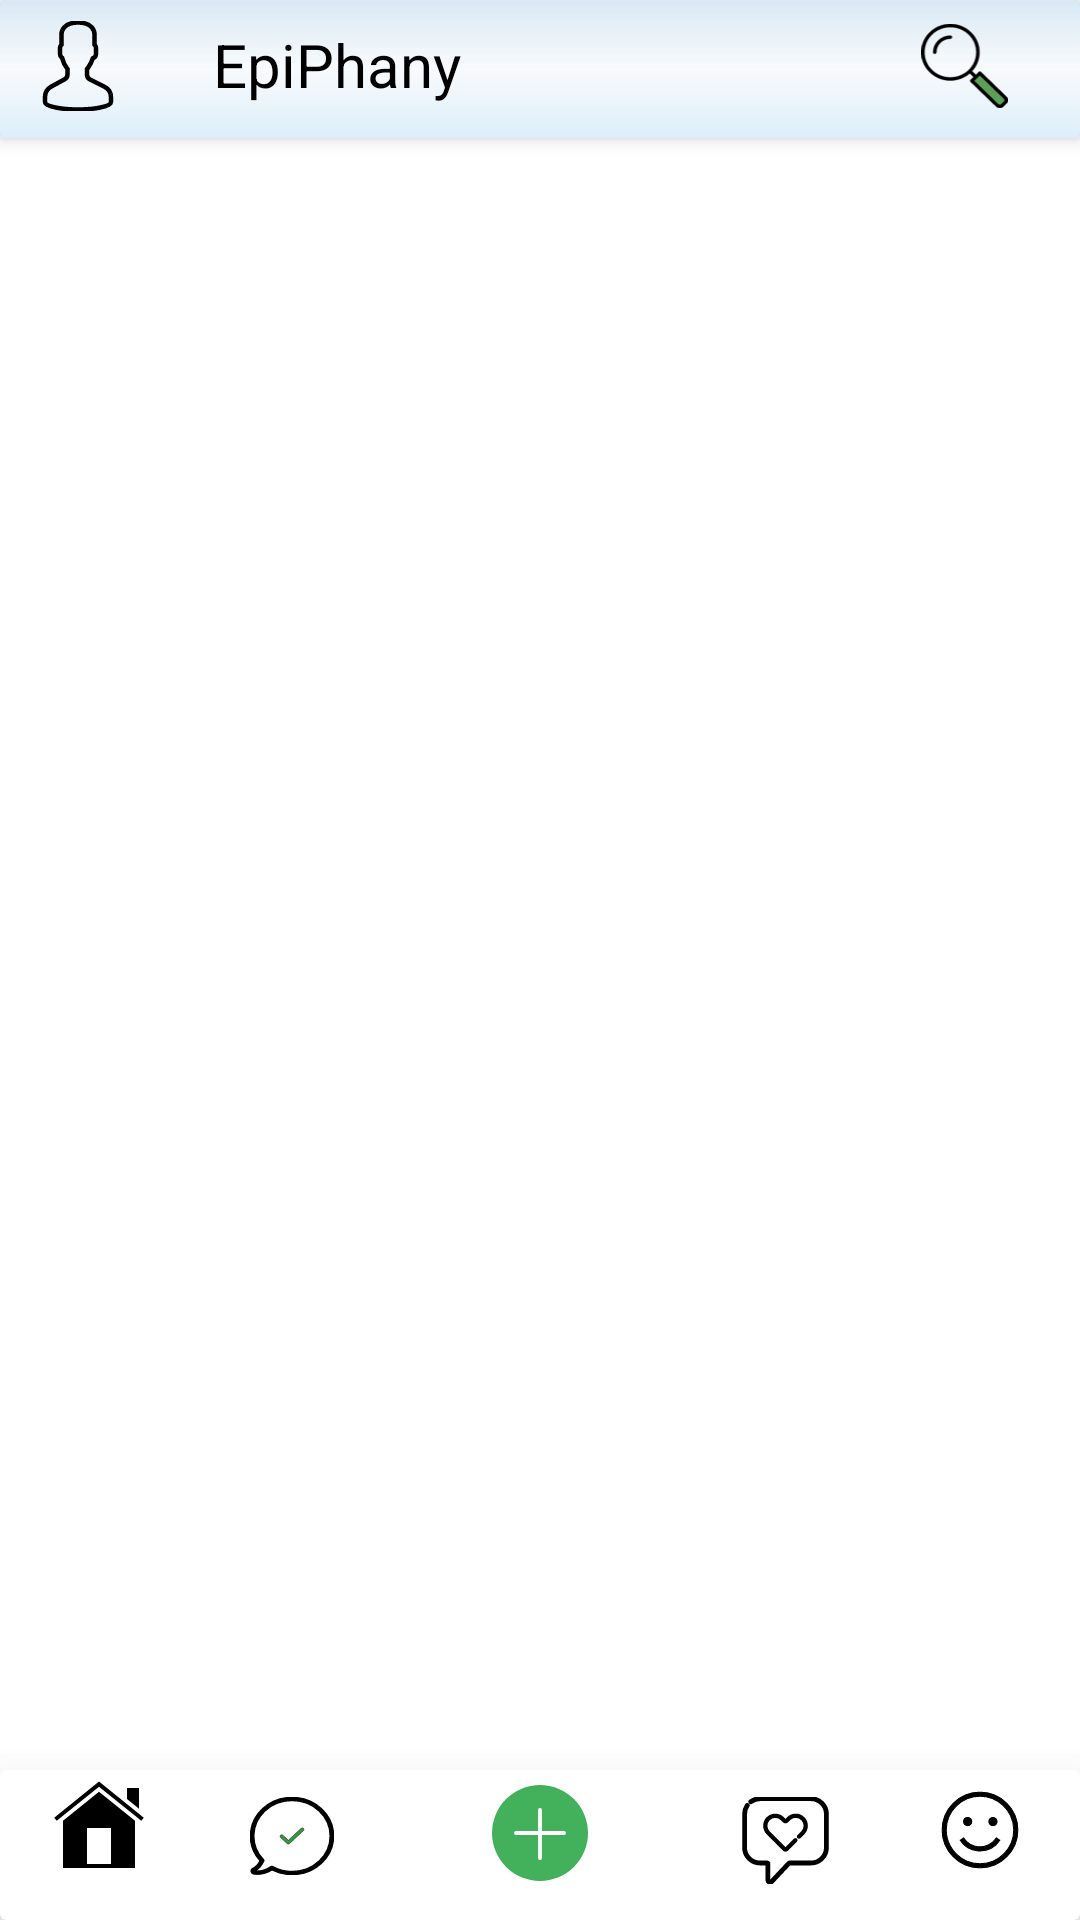

Here is an Android app screen rendered from its layout file. Give the layout XML and the strings, colors and styles it references.
<!-- AndroidManifest.xml: application theme AppTheme -->
<!-- res/layout/activity_home.xml -->
<?xml version="1.0" encoding="utf-8"?>
<android.support.constraint.ConstraintLayout xmlns:android="http://schemas.android.com/apk/res/android"
    xmlns:app="http://schemas.android.com/apk/res-auto"
    xmlns:tools="http://schemas.android.com/tools"
    android:layout_width="match_parent"
    android:layout_height="match_parent"
    tools:context=".HomeActivity"
    android:background="#fff"
    >

    <android.support.v7.widget.CardView
        android:layout_width="match_parent"
        android:layout_height="wrap_content"

        app:cardElevation="4dp"

        >

        <RelativeLayout
            android:layout_width="match_parent"
            android:layout_height="wrap_content"
            android:background="@drawable/cardview_background"
            android:gravity="left">

            <ImageView
                android:layout_width="50dp"
                android:layout_height="30dp"
                android:src="@drawable/ic_user"
                android:layout_marginTop="6dp"
                android:id="@+id/profile_button"
                />

            <ImageView
                android:layout_width="200dp"
                android:layout_height="44dp"
                android:paddingBottom="8dp"
                android:paddingTop="8dp"
                android:src="@drawable/name_logo"
                android:visibility="invisible"
                />
            <TextView
                android:layout_width="200dp"
                android:layout_height="40dp"
                android:text="EpiPhany"
                android:textColor="#000"
                android:paddingTop="7dp"
                android:paddingStart="70dp"
                android:textSize="20sp"
                android:id="@+id/homeText"
                />


        </RelativeLayout>




        <RelativeLayout
            android:layout_width="match_parent"
            android:layout_height="36dp"
            android:gravity="right"
            android:paddingEnd="22dp"
            android:paddingTop="8dp"

            >

            <ImageView
                android:layout_width="wrap_content"
                android:layout_height="wrap_content"
                android:src="@drawable/ic_search"
                android:id="@+id/search"

                />
            <ImageView
                android:layout_width="wrap_content"
                android:layout_height="wrap_content"
                android:src="@drawable/ic_paper_plane"
                android:id="@+id/new_message"
                android:visibility="invisible"
                android:clickable="false"
                />
            <ImageView
                android:layout_width="wrap_content"
                android:layout_height="wrap_content"
                android:src="@drawable/ic_photo_camera"
                android:id="@+id/camera_open"
                android:visibility="invisible"
                android:clickable="false"
                />
            <ImageView
                android:layout_width="wrap_content"
                android:layout_height="wrap_content"
                android:src="@drawable/ic_stop"
                android:id="@+id/mute_notification"
                android:visibility="invisible"
                android:clickable="false"
                />
            <ImageView
                android:layout_width="wrap_content"
                android:layout_height="wrap_content"
                android:src="@drawable/ic_logout"
                android:id="@+id/logout"
                android:visibility="invisible"
                android:clickable="false"
                />


        </RelativeLayout>





    </android.support.v7.widget.CardView>



    <android.support.constraint.ConstraintLayout
        android:layout_width="match_parent"
        android:layout_height="match_parent"
        android:layout_marginTop="46dp"
        >

        <android.support.v4.view.ViewPager
            xmlns:android="http://schemas.android.com/apk/res/android"
            xmlns:app="http://schemas.android.com/apk/res-auto"
            android:id="@+id/home_viewpager"
            android:layout_width="fill_parent"
            android:layout_height="fill_parent"
            />

    </android.support.constraint.ConstraintLayout>



    <android.support.v7.widget.CardView
        android:layout_width="match_parent"
        android:layout_height="50dp"
        app:layout_constraintBottom_toBottomOf="parent"
        app:cardElevation="22dp"
        android:elevation="10dp"
        >

        <LinearLayout
            android:id="@+id/navigationView"
            android:layout_width="match_parent"
            android:layout_height="50dp"
            android:layout_marginEnd="0dp"
            android:layout_marginStart="0dp"
            android:background="@drawable/bottom_nav_view_background"
            android:elevation="4dp"

            app:layout_constraintBottom_toBottomOf="parent">

            <RelativeLayout
                android:id="@+id/homeR"
                android:layout_width="wrap_content"
                android:layout_height="wrap_content"
                android:layout_weight="1"
                android:gravity="center">

                <ImageButton
                    android:id="@+id/bnb_home_icon"
                    android:layout_width="wrap_content"
                    android:layout_height="wrap_content"
                    android:layout_weight="1"
                    android:background="@null"
                    android:paddingTop="8dp"
                    android:src="@drawable/ic_home"
                    android:visibility="invisible" />

                <ImageButton
                    android:id="@+id/bnb_home_max"
                    android:layout_width="wrap_content"
                    android:layout_height="wrap_content"
                    android:layout_weight="1"
                    android:background="@null"
                    android:paddingTop="2dp"
                    android:src="@drawable/ic_home_max"

                    />

            </RelativeLayout>


            <RelativeLayout
                android:id="@+id/messageR"
                android:layout_width="wrap_content"
                android:layout_height="wrap_content"
                android:layout_weight="1"
                android:gravity="center">

                <ImageButton
                    android:id="@+id/bnb_message_icon"
                    android:layout_width="wrap_content"
                    android:layout_height="wrap_content"
                    android:layout_weight="1"
                    android:background="@null"
                    android:paddingTop="9dp"
                    android:src="@drawable/ic_chat"

                    />

                <ImageButton
                    android:id="@+id/bnb_message_max"
                    android:layout_width="wrap_content"
                    android:layout_height="wrap_content"
                    android:layout_weight="1"
                    android:background="@null"
                    android:paddingTop="2dp"
                    android:src="@drawable/ic_message_max"
                    android:visibility="invisible" />

            </RelativeLayout>


            <ImageButton
                android:id="@+id/bnb_post_icon"
                android:layout_width="wrap_content"
                android:layout_height="wrap_content"
                android:layout_weight="2"
                android:background="@null"
                android:paddingTop="5dp"
                android:src="@drawable/ic_plus" />

            <RelativeLayout
                android:id="@+id/notificationR"
                android:layout_width="wrap_content"
                android:layout_height="wrap_content"
                android:layout_weight="1"
                android:gravity="center">

                <ImageButton
                    android:id="@+id/bnb_notification_icon"
                    android:layout_width="wrap_content"
                    android:layout_height="wrap_content"
                    android:layout_weight="1"
                    android:background="@null"
                    android:paddingTop="9dp"
                    android:src="@drawable/ic_notification"

                    />

                <ImageButton
                    android:id="@+id/bnb_notification_max"
                    android:layout_width="wrap_content"
                    android:layout_height="wrap_content"
                    android:layout_weight="1"
                    android:background="@null"
                    android:paddingTop="5dp"
                    android:src="@drawable/ic_notification_max"
                    android:visibility="invisible"
                    />

            </RelativeLayout>

            <RelativeLayout
                android:id="@+id/settingsR"
                android:layout_width="wrap_content"
                android:layout_height="wrap_content"
                android:layout_weight="1"
                android:gravity="center">

                <ImageButton
                    android:id="@+id/bnb_settings_icon"
                    android:layout_width="wrap_content"
                    android:layout_height="wrap_content"
                    android:layout_weight="1"
                    android:background="@null"
                    android:paddingTop="7dp"
                    android:src="@drawable/ic_settings"

                    />

                <ImageButton
                    android:id="@+id/bnb_settings_max"
                    android:layout_width="wrap_content"
                    android:layout_height="wrap_content"
                    android:layout_weight="1"
                    android:background="@null"
                    android:paddingTop="4.5dp"
                    android:src="@drawable/ic_settings_max"
                    android:visibility="invisible"
                    />

            </RelativeLayout>


        </LinearLayout>




    </android.support.v7.widget.CardView>


</android.support.constraint.ConstraintLayout>
<!-- resources referenced by this layout -->
<resources>
  <!-- drawable cardview_background (drawable) -->
  <?xml version="1.0" encoding="utf-8"?>
  <shape xmlns:android="http://schemas.android.com/apk/res/android" >
      <stroke
          android:width="0dp"
          />
  
      <gradient
          android:endColor="#609ac3e0"
          android:centerColor="#119cbfd8"
          android:startColor="#64a7d3f2"
          android:angle="90"
  
          />
  
  
  
      <padding
          android:left="1dp"
          android:right="1dp"
          android:bottom="1dp"
          android:top="1dp" />
  
      <corners android:radius="0dp" />
  </shape>
  <!-- drawable ic_home_max (drawable) -->
  <vector android:height="32dp" android:viewportHeight="24"
      android:viewportWidth="24" android:width="32dp" xmlns:android="http://schemas.android.com/apk/res/android">
      <path android:fillColor="#000000" android:fillType="evenOdd"
          android:pathData="M12,2.6576L22.574,11.2032L23.2032,10.426L12,1.3567L0.7968,10.426L1.426,11.2032L12,2.6576ZM22,3L19,3L19,5.7368L22,8.1653L22,3ZM3,23L21,23L21,11.2159L12,3.9327L3,11.2159L3,23ZM9,22L15,22L15,13L9,13L9,22Z"
          android:strokeColor="#00000000" android:strokeWidth="1"/>
  </vector>
  <!-- drawable ic_plus (drawable) -->
  <vector android:height="32dp" android:viewportHeight="50"
      android:viewportWidth="50" android:width="32dp" xmlns:android="http://schemas.android.com/apk/res/android">
      <path android:fillColor="#43B05C" android:pathData="M25,25m-25,0a25,25 0,1 1,50 0a25,25 0,1 1,-50 0"/>
      <path android:fillColor="#00000000" android:pathData="M25,13L25,38"
          android:strokeColor="#FFFFFF" android:strokeLineCap="round"
          android:strokeLineJoin="round" android:strokeWidth="2"/>
      <path android:fillColor="#00000000"
          android:pathData="M37.5,25L12.5,25"
          android:strokeColor="#FFFFFF" android:strokeLineCap="round"
          android:strokeLineJoin="round" android:strokeWidth="2"/>
  </vector>
  <!-- drawable ic_stop (drawable) -->
  <vector android:height="30dp" android:viewportHeight="65.518"
      android:viewportWidth="65.518" android:width="30dp" xmlns:android="http://schemas.android.com/apk/res/android">
      <path android:fillColor="#000000" android:pathData="M32.759,0.3276C14.8766,0.3276 0.3276,14.8756 0.3276,32.759s14.548,32.4314 32.4314,32.4314s32.4314,-14.548 32.4314,-32.4314S50.6414,0.3276 32.759,0.3276zM6.2676,32.759C6.2676,18.1516 18.1516,6.2676 32.759,6.2676c6.5815,-0 12.6067,2.4186 17.2448,6.4073L12.6749,50.0038C8.6862,45.3657 6.2676,39.3405 6.2676,32.759zM32.759,59.2504c-5.8885,0 -11.3325,-1.9335 -15.7361,-5.1955l37.0309,-37.0309c3.2621,4.4035 5.1955,9.8475 5.1955,15.7361C59.2504,47.3665 47.3665,59.2504 32.759,59.2504z"/>
  </vector>
  <style name="AppTheme" parent="Theme.AppCompat.Light.NoActionBar">
          
          <item name="colorPrimary">@color/colorPrimary</item>
          <item name="colorPrimaryDark">@color/colorPrimaryDark</item>
          <item name="colorAccent">@color/colorAccent</item>
      </style>
  <color name="colorPrimary">#EDEDF1</color>
  <color name="colorPrimaryDark">#0c3454</color>
  <color name="colorAccent">#6A6F8A</color>
</resources>
